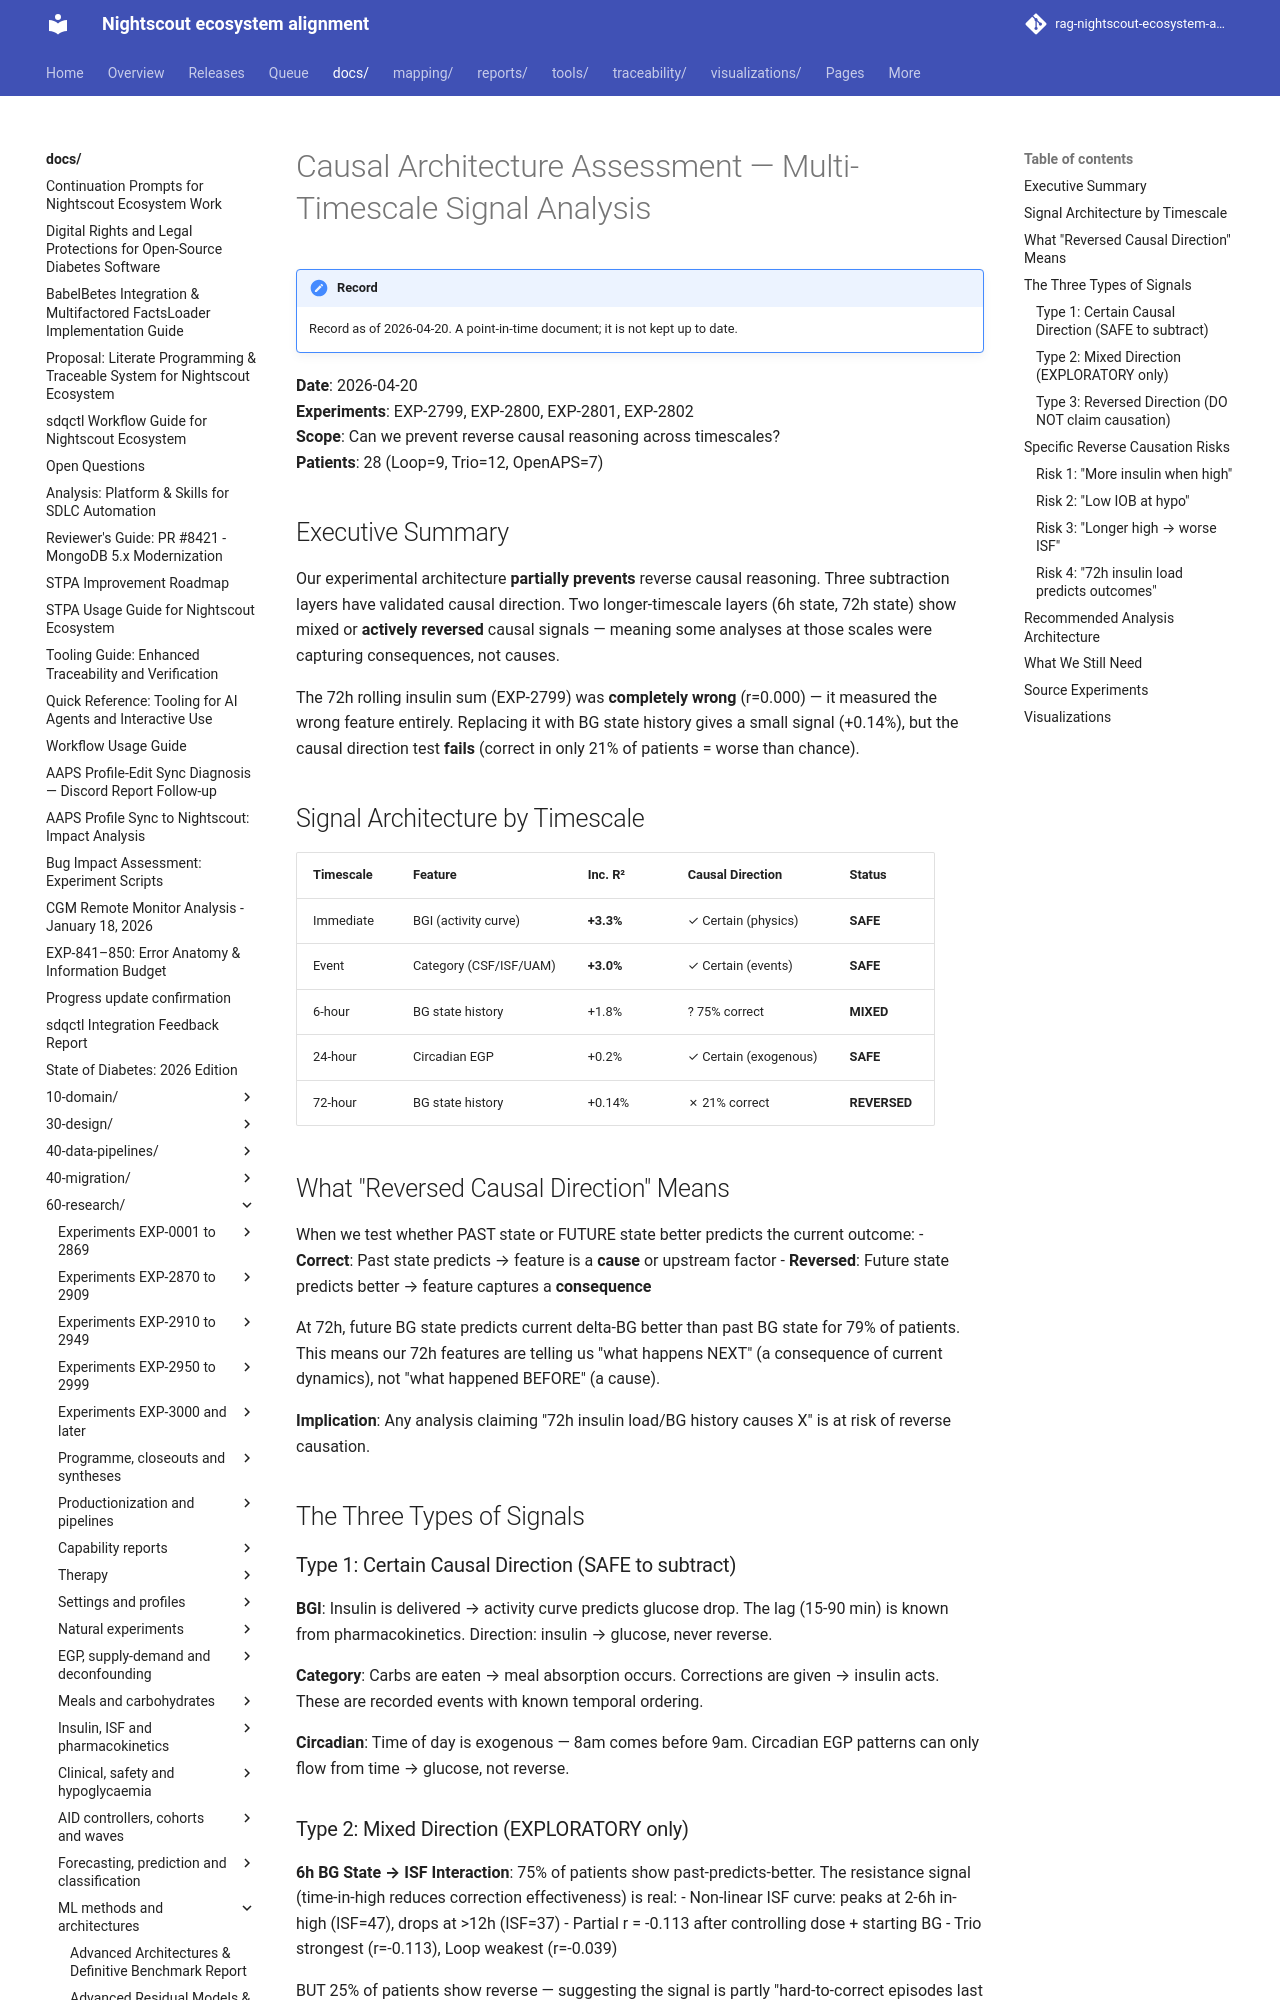

repository: bewest/rag-nightscout-ecosystem-alignment · page: docs/60-research/causal-architecture-assessment-2026-04-20.html · generator: mkdocs

# Causal Architecture Assessment — Multi-Timescale Signal Analysis

**Date**: 2026-04-20  
**Experiments**: EXP-2799, EXP-2800, EXP-2801, EXP-2802  
**Scope**: Can we prevent reverse causal reasoning across timescales?  
**Patients**: 28 (Loop=9, Trio=12, OpenAPS=7)

## Executive Summary

Our experimental architecture **partially prevents** reverse causal reasoning. Three subtraction layers have validated causal direction. Two longer-timescale layers (6h state, 72h state) show mixed or **actively reversed** causal signals — meaning some analyses at those scales were capturing consequences, not causes.

The 72h rolling insulin sum (EXP-2799) was **completely wrong** (r=0.000) — it measured the wrong feature entirely. Replacing it with BG state history gives a small signal (+0.14%), but the causal direction test **fails** (correct in only 21% of patients = worse than chance).

## Signal Architecture by Timescale

| Timescale | Feature | Inc. R² | Causal Direction | Status |
|-----------|---------|---------|-----------------|--------|
| Immediate | BGI (activity curve) | **+3.3%** | ✓ Certain (physics) | **SAFE** |
| Event | Category (CSF/ISF/UAM) | **+3.0%** | ✓ Certain (events) | **SAFE** |
| 6-hour | BG state history | +1.8% | ? 75% correct | **MIXED** |
| 24-hour | Circadian EGP | +0.2% | ✓ Certain (exogenous) | **SAFE** |
| 72-hour | BG state history | +0.14% | ✗ 21% correct | **REVERSED** |

## What "Reversed Causal Direction" Means

When we test whether PAST state or FUTURE state better predicts the current outcome:
- **Correct**: Past state predicts → feature is a **cause** or upstream factor
- **Reversed**: Future state predicts better → feature captures a **consequence**

At 72h, future BG state predicts current delta-BG better than past BG state for 79% of patients. This means our 72h features are telling us "what happens NEXT" (a consequence of current dynamics), not "what happened BEFORE" (a cause).

**Implication**: Any analysis claiming "72h insulin load/BG history causes X" is at risk of reverse causation.

## The Three Types of Signals

### Type 1: Certain Causal Direction (SAFE to subtract)

**BGI**: Insulin is delivered → activity curve predicts glucose drop. The lag (15-90 min) is known from pharmacokinetics. Direction: insulin → glucose, never reverse.

**Category**: Carbs are eaten → meal absorption occurs. Corrections are given → insulin acts. These are recorded events with known temporal ordering.

**Circadian**: Time of day is exogenous — 8am comes before 9am. Circadian EGP patterns can only flow from time → glucose, not reverse.

### Type 2: Mixed Direction (EXPLORATORY only)

**6h BG State → ISF Interaction**: 75% of patients show past-predicts-better. The resistance signal (time-in-high reduces correction effectiveness) is real:
- Non-linear ISF curve: peaks at 2-6h in-high (ISF=47), drops at >12h (ISF=37)
- Partial r = -0.113 after controlling dose + starting BG
- Trio strongest (r=-0.113), Loop weakest (r=-0.039)

BUT 25% of patients show reverse — suggesting the signal is partly "hard-to-correct episodes last longer" rather than "being high longer causes resistance."
